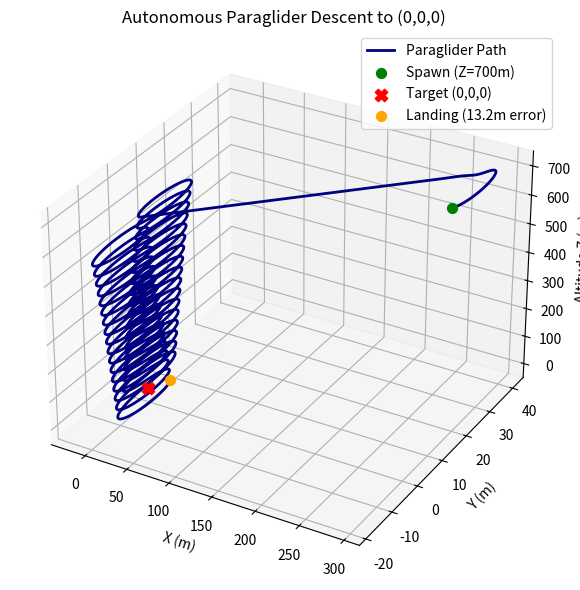

Python code for this plot:
import numpy as np
import matplotlib.pyplot as plt

# Physical & identified aerodynamic parameters (Tables 1, 2, 3)
MASS = 5.0              # Total mass m (kg)
SPAN = 3.0              # Canopy span b (m)
AREA = 3.0              # Canopy area S (m^2)
RHO = 1.225             # Air density (kg/m^3)

I_XX = 2.5              # Roll inertia (kg*m^2)
I_ZZ = 3.2              # Yaw inertia (kg*m^2)

# Trim gliding velocities
U_TRIM = 6.2            # Forward speed (m/s)
W_TRIM = 1.92           # Descent sink rate (m/s)
V_AIR = np.hypot(U_TRIM, W_TRIM)
Q_DYN = 0.5 * RHO * (V_AIR ** 2)

# Identified stability coefficients
C_L_PHI   = -0.085
C_L_P     = -0.160
C_L_DA    =  0.0025
C_N_R     = -0.140
C_N_DA    = -0.022


def parafoil_derivatives(state, delta_a, wind=np.zeros(3)):
    x, y, z, phi, psi, p, r = state
    dim_moment = Q_DYN * AREA * SPAN
    b_norm = SPAN / (2.0 * V_AIR)

    # Roll & yaw aerodynamic moments
    L_a = dim_moment * (C_L_PHI * phi + C_L_P * (p * b_norm) + C_L_DA * delta_a)
    N_a = dim_moment * (C_N_R * (r * b_norm) + C_N_DA * delta_a)

    p_dot = L_a / I_XX
    r_dot = N_a / I_ZZ
    phi_dot = p
    psi_dot = r

    # Translational kinematics with wind
    x_dot = U_TRIM * np.cos(psi) + wind[0]
    y_dot = U_TRIM * np.sin(psi) + wind[1]
    z_dot = -W_TRIM + wind[2]

    return np.array([x_dot, y_dot, z_dot, phi_dot, psi_dot, p_dot, r_dot])


def compute_control(x, y, psi, target=(0.0, 0.0), kp=1.8, kd=0.6, r=0.0):
    dx = target[0] - x
    dy = target[1] - y
    desired_psi = np.arctan2(dy, dx)
    psi_err = (desired_psi - psi + np.pi) % (2.0 * np.pi) - np.pi
    delta_cmd = -kp * psi_err - kd * r
    return np.clip(delta_cmd, -1.0, 1.0)


def run_simulation(wind=np.array([0.0, 0.0, 0.0]), dt=0.05):
    x0 = np.random.uniform(-500.0, 500.0)
    y0 = np.random.uniform(-500.0, 500.0)
    z0 = 700.0  # Spawn height = 700m

    state = np.array([x0, y0, z0, 0.0, np.random.uniform(0, 2*np.pi), 0.0, 0.0])
    trajectory = [state.copy()]
    times = [0.0]
    t = 0.0

    while state[2] > 0.0 and t < 600.0:
        delta_a = compute_control(state[0], state[1], state[4], r=state[6])
        k1 = parafoil_derivatives(state, delta_a, wind)
        k2 = parafoil_derivatives(state + 0.5 * dt * k1, delta_a, wind)
        k3 = parafoil_derivatives(state + 0.5 * dt * k2, delta_a, wind)
        k4 = parafoil_derivatives(state + dt * k3, delta_a, wind)
        state += (dt / 6.0) * (k1 + 2.0 * k2 + 2.0 * k3 + k4)

        t += dt
        times.append(t)
        trajectory.append(state.copy())

    return np.array(times), np.array(trajectory)


if __name__ == "__main__":
    times, traj = run_simulation()
    x, y, z = traj[:, 0], traj[:, 1], traj[:, 2]
    miss = np.hypot(x[-1], y[-1])

    print(f"Touchdown Time: {times[-1]:.1f} s")
    print(f"Touchdown Point: ({x[-1]:.2f}, {y[-1]:.2f}, {z[-1]:.2f})")
    print(f"Target Error: {miss:.2f} m")

    fig = plt.figure(figsize=(9, 6))
    ax = fig.add_subplot(111, projection="3d")
    ax.plot(x, y, z, color="navy", lw=2, label="Paraglider Path")
    ax.scatter(x[0], y[0], z[0], color="green", s=50, label=f"Spawn (Z={z[0]:.0f}m)")
    ax.scatter(0, 0, 0, color="red", marker="X", s=80, label="Target (0,0,0)")
    ax.scatter(x[-1], y[-1], z[-1], color="orange", s=50, label=f"Landing ({miss:.1f}m error)")

    ax.set_xlabel("X (m)")
    ax.set_ylabel("Y (m)")
    ax.set_zlabel("Altitude Z (m)")
    ax.set_title("Autonomous Paraglider Descent to (0,0,0)")
    ax.legend()
    ax.grid(True)
    plt.tight_layout()
    plt.show()
